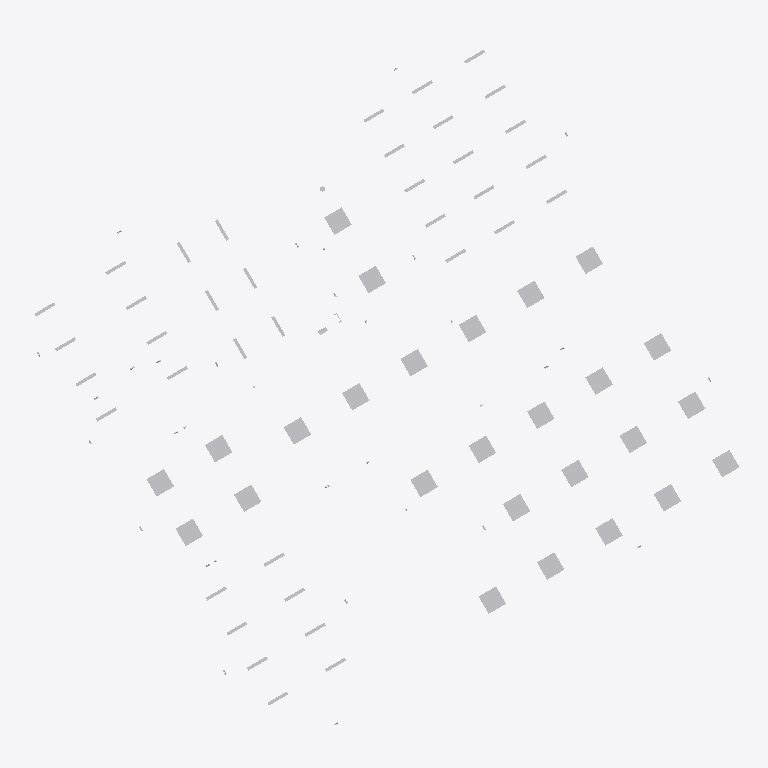
Plan cut of the same IFC building model at storey 'Уровень 1' (level 21.45 m, cut at 22.85 m), seen from above with north up, elements coloured by IFC class (only those large enough to see are counted): 64 other elements (light grey). Cut surfaces are drawn darker.
Extent 21.0 m × 20.3 m × 9.1 m (x, y, z). Storeys (4): Цокольный этаж at 18.90 m; Этаж 01 КР at 21.30 m; Уровень 1 at 21.45 m; Этаж 02 at 25.10 m. Elements (725): 378 IfcBuildingElementProxy, 248 IfcLightFixture, 50 IfcAlarm, 29 IfcSwitchingDevice, 8 IfcCableCarrierSegment, 6 IfcCableCarrierFitting, 6 IfcElectricAppliance.

HEADER;
FILE_DESCRIPTION(('ViewDefinition [ReferenceView_V1.2]'),'2;1');
FILE_NAME('235/16-2/222','2024-02-20T14:30:22',(''),(''),'The EXPRESS Data Manager Version 5.02.0100.07 : ','21.1.70.21 - Exporter 21.4.2.0 - Alternate UI 21','');
FILE_SCHEMA(('IFC4'));
ENDSEC;
DATA;
#134=IFCPROJECT('2PWFh4eXD3NfjL7HLvfVZE',#42,'235/16-2/222',$,$,'Многоэтажный жилой дом, в составе Жилой застройки с объектами социальной инфраструктуры.','',(#121),#116);
#210=IFCSITE('2PWFh4eXD3NfjL7HLvfVZC',#42,'Default',$,$,#209,$,$,.ELEMENT.,(56,18,59,646696),(43,59,42,702685),21450.0,$,$);
#149=IFCBUILDING('2PWFh4eXD3NfjL7HLvfVZF',#42,'Наименование здания',$,$,#33,$,'Наименование здания',.ELEMENT.,$,$,#145);
#164=IFCBUILDINGSTOREY('2PWFh4eXD3NfjL7HM6SO3w',#42,'Цокольный этаж',$,'Уровень:Уровень Отметка / Имя',#162,$,'Цокольный этаж',.ELEMENT.,-2550.0);
#176=IFCBUILDINGSTOREY('2PWFh4eXD3NfjL7HM6SO3$',#42,'Этаж 01 КР',$,'Уровень:Уровень Отметка / Имя',#175,$,'Этаж 01 КР',.ELEMENT.,-150.0);
#180=IFCBUILDINGSTOREY('2PWFh4eXD3NfjL7HM6MW5q',#42,'Уровень 1',$,'Уровень:Уровень Отметка / Имя',#179,$,'Уровень 1',.ELEMENT.,0.0);
#190=IFCBUILDINGSTOREY('2PWFh4eXD3NfjL7HM6SO3_',#42,'Этаж 02',$,'Уровень:Уровень Отметка / Имя',#189,$,'Этаж 02',.ELEMENT.,3650.0);
#11851=IFCLIGHTFIXTURE('2Lh3AXzMvDRveY_mjxTUen',#42,'TSL_LF_т_ПЛ_н_IP20_ПО_ПрКв:Светильник, LED, накладной, 596х596х50 мм (ДхШхВ), IP20, 26 Вт, класс защиты: I, 3000 К, 3400 лм, CRI(Ra): )80, УХЛ4, цвет: белый:2896613',$,'TSL_LF_т_ПЛ_н_IP20_ПО_ПрКв:Светильник, LED, накладной, 596х596х50 мм (ДхШхВ), IP20, 26 Вт, класс защиты: I, 3000 К, 3400 лм, CRI(Ra): )80, УХЛ4, цвет: белый',#11850,#11844,'2896613',.NOTDEFINED.);
#11889=IFCLIGHTFIXTURE('2Lh3AXzMvDRveY_mjxTUlL',#42,'TSL_LF_т_ПЛ_н_IP20_ПО_ПрКв:Светильник, LED, накладной, 596х596х50 мм (ДхШхВ), IP20, 26 Вт, класс защиты: I, 3000 К, 3400 лм, CRI(Ra): )80, УХЛ4, цвет: белый:2896641',$,'TSL_LF_т_ПЛ_н_IP20_ПО_ПрКв:Светильник, LED, накладной, 596х596х50 мм (ДхШхВ), IP20, 26 Вт, класс защиты: I, 3000 К, 3400 лм, CRI(Ra): )80, УХЛ4, цвет: белый',#11888,#11882,'2896641',.NOTDEFINED.);
#11927=IFCLIGHTFIXTURE('2Lh3AXzMvDRveY_mjxTUlW',#42,'TSL_LF_т_ПЛ_н_IP20_ПО_ПрКв:Светильник, LED, накладной, 596х596х50 мм (ДхШхВ), IP20, 26 Вт, класс защиты: I, 3000 К, 3400 лм, CRI(Ra): )80, УХЛ4, цвет: белый:2896692',$,'TSL_LF_т_ПЛ_н_IP20_ПО_ПрКв:Светильник, LED, накладной, 596х596х50 мм (ДхШхВ), IP20, 26 Вт, класс защиты: I, 3000 К, 3400 лм, CRI(Ra): )80, УХЛ4, цвет: белый',#11926,#11920,'2896692',.NOTDEFINED.);
#11965=IFCLIGHTFIXTURE('2Lh3AXzMvDRveY_mjxTUlY',#42,'TSL_LF_т_ПЛ_н_IP20_ПО_ПрКв:Светильник, LED, накладной, 596х596х50 мм (ДхШхВ), IP20, 26 Вт, класс защиты: I, 3000 К, 3400 лм, CRI(Ra): )80, УХЛ4, цвет: белый:2896694',$,'TSL_LF_т_ПЛ_н_IP20_ПО_ПрКв:Светильник, LED, накладной, 596х596х50 мм (ДхШхВ), IP20, 26 Вт, класс защиты: I, 3000 К, 3400 лм, CRI(Ra): )80, УХЛ4, цвет: белый',#11964,#11958,'2896694',.NOTDEFINED.);
#12060=IFCLIGHTFIXTURE('2Lh3AXzMvDRveY_mjxTUkM',#42,'TSL_LF_т_ПЛ_н_IP20_ПО_ПрКв:Светильник, LED, накладной, 596х596х50 мм (ДхШхВ), IP20, 26 Вт, класс защиты: I, 3000 К, 3400 лм, CRI(Ra): )80, УХЛ4, цвет: белый:2896706',$,'TSL_LF_т_ПЛ_н_IP20_ПО_ПрКв:Светильник, LED, накладной, 596х596х50 мм (ДхШхВ), IP20, 26 Вт, класс защиты: I, 3000 К, 3400 лм, CRI(Ra): )80, УХЛ4, цвет: белый',#12059,#12053,'2896706',.NOTDEFINED.);
#12098=IFCLIGHTFIXTURE('2Lh3AXzMvDRveY_mjxTUk2',#42,'TSL_LF_т_ПЛ_н_IP20_ПО_ПрКв:Светильник, LED, накладной, 596х596х50 мм (ДхШхВ), IP20, 26 Вт, класс защиты: I, 3000 К, 3400 лм, CRI(Ra): )80, УХЛ4, цвет: белый:2896726',$,'TSL_LF_т_ПЛ_н_IP20_ПО_ПрКв:Светильник, LED, накладной, 596х596х50 мм (ДхШхВ), IP20, 26 Вт, класс защиты: I, 3000 К, 3400 лм, CRI(Ra): )80, УХЛ4, цвет: белый',#12097,#12091,'2896726',.NOTDEFINED.);
#12155=IFCLIGHTFIXTURE('2Lh3AXzMvDRveY_mjxTUkw',#42,'TSL_LF_т_ПЛ_н_IP20_ПО_ПрКв:Светильник, LED, накладной, 596х596х50 мм (ДхШхВ), IP20, 26 Вт, класс защиты: I, 3000 К, 3400 лм, CRI(Ra): )80, УХЛ4, цвет: белый:2896750',$,'TSL_LF_т_ПЛ_н_IP20_ПО_ПрКв:Светильник, LED, накладной, 596х596х50 мм (ДхШхВ), IP20, 26 Вт, класс защиты: I, 3000 К, 3400 лм, CRI(Ra): )80, УХЛ4, цвет: белый',#12154,#12148,'2896750',.NOTDEFINED.);
#12212=IFCLIGHTFIXTURE('2Lh3AXzMvDRveY_mjxTUjS',#42,'TSL_LF_т_ПЛ_н_IP20_ПО_ПрКв:Светильник, LED, накладной, 596х596х50 мм (ДхШхВ), IP20, 26 Вт, класс защиты: I, 3000 К, 3400 лм, CRI(Ra): )80, УХЛ4, цвет: белый:2896776',$,'TSL_LF_т_ПЛ_н_IP20_ПО_ПрКв:Светильник, LED, накладной, 596х596х50 мм (ДхШхВ), IP20, 26 Вт, класс защиты: I, 3000 К, 3400 лм, CRI(Ra): )80, УХЛ4, цвет: белый',#12211,#12205,'2896776',.NOTDEFINED.);
#12250=IFCLIGHTFIXTURE('2Lh3AXzMvDRveY_mjxTUjC',#42,'TSL_LF_т_ПЛ_н_IP20_ПО_ПрКв:Светильник, LED, накладной, 596х596х50 мм (ДхШхВ), IP20, 26 Вт, класс защиты: I, 3000 К, 3400 лм, CRI(Ra): )80, УХЛ4, цвет: белый:2896792',$,'TSL_LF_т_ПЛ_н_IP20_ПО_ПрКв:Светильник, LED, накладной, 596х596х50 мм (ДхШхВ), IP20, 26 Вт, класс защиты: I, 3000 К, 3400 лм, CRI(Ra): )80, УХЛ4, цвет: белый',#12249,#12243,'2896792',.NOTDEFINED.);
#12307=IFCLIGHTFIXTURE('2Lh3AXzMvDRveY_mjxTUja',#42,'TSL_LF_т_ПЛ_н_IP20_ПО_ПрКв:Светильник, LED, накладной, 596х596х50 мм (ДхШхВ), IP20, 26 Вт, класс защиты: I, 3000 К, 3400 лм, CRI(Ra): )80, УХЛ4, цвет: белый:2896816',$,'TSL_LF_т_ПЛ_н_IP20_ПО_ПрКв:Светильник, LED, накладной, 596х596х50 мм (ДхШхВ), IP20, 26 Вт, класс защиты: I, 3000 К, 3400 лм, CRI(Ra): )80, УХЛ4, цвет: белый',#12306,#12300,'2896816',.NOTDEFINED.);
#11832=IFCLIGHTFIXTURE('2Lh3AXzMvDRveY_mjxTUeG',#42,'TSL_LF_т_ПЛ_н_IP20_ПО_ПрКв:Светильник, LED, накладной, 596х596х50 мм (ДхШхВ), IP20, 26 Вт, класс защиты: I, 3000 К, 3400 лм, CRI(Ra): )80, УХЛ4, цвет: белый:2896580',$,'TSL_LF_т_ПЛ_н_IP20_ПО_ПрКв:Светильник, LED, накладной, 596х596х50 мм (ДхШхВ), IP20, 26 Вт, класс защиты: I, 3000 К, 3400 лм, CRI(Ra): )80, УХЛ4, цвет: белый',#11831,#11825,'2896580',.NOTDEFINED.);
#11908=IFCLIGHTFIXTURE('2Lh3AXzMvDRveY_mjxTUlB',#42,'TSL_LF_т_ПЛ_н_IP20_ПО_ПрКв:Светильник, LED, накладной, 596х596х50 мм (ДхШхВ), IP20, 26 Вт, класс защиты: I, 3000 К, 3400 лм, CRI(Ra): )80, УХЛ4, цвет: белый:2896671',$,'TSL_LF_т_ПЛ_н_IP20_ПО_ПрКв:Светильник, LED, накладной, 596х596х50 мм (ДхШхВ), IP20, 26 Вт, класс защиты: I, 3000 К, 3400 лм, CRI(Ra): )80, УХЛ4, цвет: белый',#11907,#11901,'2896671',.NOTDEFINED.);
#11946=IFCLIGHTFIXTURE('2Lh3AXzMvDRveY_mjxTUlX',#42,'TSL_LF_т_ПЛ_н_IP20_ПО_ПрКв:Светильник, LED, накладной, 596х596х50 мм (ДхШхВ), IP20, 26 Вт, класс защиты: I, 3000 К, 3400 лм, CRI(Ra): )80, УХЛ4, цвет: белый:2896693',$,'TSL_LF_т_ПЛ_н_IP20_ПО_ПрКв:Светильник, LED, накладной, 596х596х50 мм (ДхШхВ), IP20, 26 Вт, класс защиты: I, 3000 К, 3400 лм, CRI(Ra): )80, УХЛ4, цвет: белый',#11945,#11939,'2896693',.NOTDEFINED.);
#12022=IFCLIGHTFIXTURE('2Lh3AXzMvDRveY_mjxTUkK',#42,'TSL_LF_т_ПЛ_н_IP20_ПО_ПрКв:Светильник, LED, накладной, 596х596х50 мм (ДхШхВ), IP20, 26 Вт, класс защиты: I, 3000 К, 3400 лм, CRI(Ra): )80, УХЛ4, цвет: белый:2896704',$,'TSL_LF_т_ПЛ_н_IP20_ПО_ПрКв:Светильник, LED, накладной, 596х596х50 мм (ДхШхВ), IP20, 26 Вт, класс защиты: I, 3000 К, 3400 лм, CRI(Ra): )80, УХЛ4, цвет: белый',#12021,#12015,'2896704',.NOTDEFINED.);
#12003=IFCLIGHTFIXTURE('2Lh3AXzMvDRveY_mjxTUlh',#42,'TSL_LF_т_ПЛ_н_IP20_ПО_ПрКв:Светильник, LED, накладной, 596х596х50 мм (ДхШхВ), IP20, 26 Вт, класс защиты: I, 3000 К, 3400 лм, CRI(Ra): )80, УХЛ4, цвет: белый:2896703',$,'TSL_LF_т_ПЛ_н_IP20_ПО_ПрКв:Светильник, LED, накладной, 596х596х50 мм (ДхШхВ), IP20, 26 Вт, класс защиты: I, 3000 К, 3400 лм, CRI(Ra): )80, УХЛ4, цвет: белый',#12002,#11996,'2896703',.NOTDEFINED.);
#12041=IFCLIGHTFIXTURE('2Lh3AXzMvDRveY_mjxTUkL',#42,'TSL_LF_т_ПЛ_н_IP20_ПО_ПрКв:Светильник, LED, накладной, 596х596х50 мм (ДхШхВ), IP20, 26 Вт, класс защиты: I, 3000 К, 3400 лм, CRI(Ra): )80, УХЛ4, цвет: белый:2896705',$,'TSL_LF_т_ПЛ_н_IP20_ПО_ПрКв:Светильник, LED, накладной, 596х596х50 мм (ДхШхВ), IP20, 26 Вт, класс защиты: I, 3000 К, 3400 лм, CRI(Ra): )80, УХЛ4, цвет: белый',#12040,#12034,'2896705',.NOTDEFINED.);
#12079=IFCLIGHTFIXTURE('2Lh3AXzMvDRveY_mjxTUkN',#42,'TSL_LF_т_ПЛ_н_IP20_ПО_ПрКв:Светильник, LED, накладной, 596х596х50 мм (ДхШхВ), IP20, 26 Вт, класс защиты: I, 3000 К, 3400 лм, CRI(Ra): )80, УХЛ4, цвет: белый:2896707',$,'TSL_LF_т_ПЛ_н_IP20_ПО_ПрКв:Светильник, LED, накладной, 596х596х50 мм (ДхШхВ), IP20, 26 Вт, класс защиты: I, 3000 К, 3400 лм, CRI(Ra): )80, УХЛ4, цвет: белый',#12078,#12072,'2896707',.NOTDEFINED.);
#12136=IFCLIGHTFIXTURE('2Lh3AXzMvDRveY_mjxTUko',#42,'TSL_LF_т_ПЛ_н_IP20_ПО_ПрКв:Светильник, LED, накладной, 596х596х50 мм (ДхШхВ), IP20, 26 Вт, класс защиты: I, 3000 К, 3400 лм, CRI(Ra): )80, УХЛ4, цвет: белый:2896742',$,'TSL_LF_т_ПЛ_н_IP20_ПО_ПрКв:Светильник, LED, накладной, 596х596х50 мм (ДхШхВ), IP20, 26 Вт, класс защиты: I, 3000 К, 3400 лм, CRI(Ra): )80, УХЛ4, цвет: белый',#12135,#12129,'2896742',.NOTDEFINED.);
#12231=IFCLIGHTFIXTURE('2Lh3AXzMvDRveY_mjxTUj4',#42,'TSL_LF_т_ПЛ_н_IP20_ПО_ПрКв:Светильник, LED, накладной, 596х596х50 мм (ДхШхВ), IP20, 26 Вт, класс защиты: I, 3000 К, 3400 лм, CRI(Ra): )80, УХЛ4, цвет: белый:2896784',$,'TSL_LF_т_ПЛ_н_IP20_ПО_ПрКв:Светильник, LED, накладной, 596х596х50 мм (ДхШхВ), IP20, 26 Вт, класс защиты: I, 3000 К, 3400 лм, CRI(Ra): )80, УХЛ4, цвет: белый',#12230,#12224,'2896784',.NOTDEFINED.);
#12288=IFCLIGHTFIXTURE('2Lh3AXzMvDRveY_mjxTUjy',#42,'TSL_LF_т_ПЛ_н_IP20_ПО_ПрКв:Светильник, LED, накладной, 596х596х50 мм (ДхШхВ), IP20, 26 Вт, класс защиты: I, 3000 К, 3400 лм, CRI(Ra): )80, УХЛ4, цвет: белый:2896808',$,'TSL_LF_т_ПЛ_н_IP20_ПО_ПрКв:Светильник, LED, накладной, 596х596х50 мм (ДхШхВ), IP20, 26 Вт, класс защиты: I, 3000 К, 3400 лм, CRI(Ra): )80, УХЛ4, цвет: белый',#12287,#12281,'2896808',.NOTDEFINED.);
#11870=IFCLIGHTFIXTURE('2Lh3AXzMvDRveY_mjxTUej',#42,'TSL_LF_т_ПЛ_н_IP20_ПО_ПрКв:Светильник, LED, накладной, 596х596х50 мм (ДхШхВ), IP20, 26 Вт, класс защиты: I, 3000 К, 3400 лм, CRI(Ra): )80, УХЛ4, цвет: белый:2896633',$,'TSL_LF_т_ПЛ_н_IP20_ПО_ПрКв:Светильник, LED, накладной, 596х596х50 мм (ДхШхВ), IP20, 26 Вт, класс защиты: I, 3000 К, 3400 лм, CRI(Ra): )80, УХЛ4, цвет: белый',#11869,#11863,'2896633',.NOTDEFINED.);
#11984=IFCLIGHTFIXTURE('2Lh3AXzMvDRveY_mjxTUlZ',#42,'TSL_LF_т_ПЛ_н_IP20_ПО_ПрКв:Светильник, LED, накладной, 596х596х50 мм (ДхШхВ), IP20, 26 Вт, класс защиты: I, 3000 К, 3400 лм, CRI(Ra): )80, УХЛ4, цвет: белый:2896695',$,'TSL_LF_т_ПЛ_н_IP20_ПО_ПрКв:Светильник, LED, накладной, 596х596х50 мм (ДхШхВ), IP20, 26 Вт, класс защиты: I, 3000 К, 3400 лм, CRI(Ra): )80, УХЛ4, цвет: белый',#11983,#11977,'2896695',.NOTDEFINED.);
#12117=IFCLIGHTFIXTURE('2Lh3AXzMvDRveY_mjxTUkA',#42,'TSL_LF_т_ПЛ_н_IP20_ПО_ПрКв:Светильник, LED, накладной, 596х596х50 мм (ДхШхВ), IP20, 26 Вт, класс защиты: I, 3000 К, 3400 лм, CRI(Ra): )80, УХЛ4, цвет: белый:2896734',$,'TSL_LF_т_ПЛ_н_IP20_ПО_ПрКв:Светильник, LED, накладной, 596х596х50 мм (ДхШхВ), IP20, 26 Вт, класс защиты: I, 3000 К, 3400 лм, CRI(Ra): )80, УХЛ4, цвет: белый',#12116,#12110,'2896734',.NOTDEFINED.);
#12174=IFCLIGHTFIXTURE('2Lh3AXzMvDRveY_mjxTUkY',#42,'TSL_LF_т_ПЛ_н_IP20_ПО_ПрКв:Светильник, LED, накладной, 596х596х50 мм (ДхШхВ), IP20, 26 Вт, класс защиты: I, 3000 К, 3400 лм, CRI(Ra): )80, УХЛ4, цвет: белый:2896758',$,'TSL_LF_т_ПЛ_н_IP20_ПО_ПрКв:Светильник, LED, накладной, 596х596х50 мм (ДхШхВ), IP20, 26 Вт, класс защиты: I, 3000 К, 3400 лм, CRI(Ra): )80, УХЛ4, цвет: белый',#12173,#12167,'2896758',.NOTDEFINED.);
#12193=IFCLIGHTFIXTURE('2Lh3AXzMvDRveY_mjxTUkg',#42,'TSL_LF_т_ПЛ_н_IP20_ПО_ПрКв:Светильник, LED, накладной, 596х596х50 мм (ДхШхВ), IP20, 26 Вт, класс защиты: I, 3000 К, 3400 лм, CRI(Ra): )80, УХЛ4, цвет: белый:2896766',$,'TSL_LF_т_ПЛ_н_IP20_ПО_ПрКв:Светильник, LED, накладной, 596х596х50 мм (ДхШхВ), IP20, 26 Вт, класс защиты: I, 3000 К, 3400 лм, CRI(Ra): )80, УХЛ4, цвет: белый',#12192,#12186,'2896766',.NOTDEFINED.);
#12269=IFCLIGHTFIXTURE('2Lh3AXzMvDRveY_mjxTUjq',#42,'TSL_LF_т_ПЛ_н_IP20_ПО_ПрКв:Светильник, LED, накладной, 596х596х50 мм (ДхШхВ), IP20, 26 Вт, класс защиты: I, 3000 К, 3400 лм, CRI(Ra): )80, УХЛ4, цвет: белый:2896800',$,'TSL_LF_т_ПЛ_н_IP20_ПО_ПрКв:Светильник, LED, накладной, 596х596х50 мм (ДхШхВ), IP20, 26 Вт, класс защиты: I, 3000 К, 3400 лм, CRI(Ra): )80, УХЛ4, цвет: белый',#12268,#12262,'2896800',.NOTDEFINED.);
#11045=IFCLIGHTFIXTURE('2Lh3AXzMvDRveY_mjxTUa0',#42,'TSL_LF_т_ПЛ_нс_IP65_ПО_ПрКв:Светильник, LED, накладной/подвесной, 671х96х110 мм (ДхШхВ), IP65, 20 Вт, класс защиты: I, 4000 К, 2300 лм, CRI(Ra): )80, УХЛ2, цвет: белый:2896340',$,'TSL_LF_т_ПЛ_нс_IP65_ПО_ПрКв:Светильник, LED, накладной/подвесной, 671х96х110 мм (ДхШхВ), IP65, 20 Вт, класс защиты: I, 4000 К, 2300 лм, CRI(Ra): )80, УХЛ2, цвет: белый',#11044,#11038,'2896340',.NOTDEFINED.);
#11083=IFCLIGHTFIXTURE('2Lh3AXzMvDRveY_mjxTUaA',#42,'TSL_LF_т_ПЛ_нс_IP65_ПО_ПрКв:Светильник, LED, накладной/подвесной, 671х96х110 мм (ДхШхВ), IP65, 20 Вт, класс защиты: I, 4000 К, 2300 лм, CRI(Ra): )80, УХЛ2, цвет: белый:2896350',$,'TSL_LF_т_ПЛ_нс_IP65_ПО_ПрКв:Светильник, LED, накладной/подвесной, 671х96х110 мм (ДхШхВ), IP65, 20 Вт, класс защиты: I, 4000 К, 2300 лм, CRI(Ra): )80, УХЛ2, цвет: белый',#11082,#11076,'2896350',.NOTDEFINED.);
#11216=IFCLIGHTFIXTURE('2Lh3AXzMvDRveY_mjxTUhE',#42,'TSL_LF_т_ПЛ_нс_IP65_ПО_ПрКв:Светильник, LED, накладной/подвесной, 671х96х110 мм (ДхШхВ), IP65, 20 Вт, класс защиты: I, 4000 К, 2300 лм, CRI(Ra): )80, УХЛ2, цвет: белый:2896410',$,'TSL_LF_т_ПЛ_нс_IP65_ПО_ПрКв:Светильник, LED, накладной/подвесной, 671х96х110 мм (ДхШхВ), IP65, 20 Вт, класс защиты: I, 4000 К, 2300 лм, CRI(Ra): )80, УХЛ2, цвет: белый',#11215,#11209,'2896410',.NOTDEFINED.);
#11273=IFCLIGHTFIXTURE('2Lh3AXzMvDRveY_mjxTUh$',#42,'TSL_LF_т_ПЛ_нс_IP65_ПО_ПрКв:Светильник, LED, накладной/подвесной, 671х96х110 мм (ДхШхВ), IP65, 20 Вт, класс защиты: I, 4000 К, 2300 лм, CRI(Ra): )80, УХЛ2, цвет: белый:2896427',$,'TSL_LF_т_ПЛ_нс_IP65_ПО_ПрКв:Светильник, LED, накладной/подвесной, 671х96х110 мм (ДхШхВ), IP65, 20 Вт, класс защиты: I, 4000 К, 2300 лм, CRI(Ra): )80, УХЛ2, цвет: белый',#11272,#11266,'2896427',.NOTDEFINED.);
#11558=IFCLIGHTFIXTURE('2Lh3AXzMvDRveY_mjxTUfN',#42,'TSL_LF_т_ПЛ_нс_IP65_ПО_ПрКв:Светильник, LED, накладной/подвесной, 671х96х110 мм (ДхШхВ), IP65, 20 Вт, класс защиты: I, 4000 К, 2300 лм, CRI(Ra): )80, УХЛ2, цвет: белый:2896515',$,'TSL_LF_т_ПЛ_нс_IP65_ПО_ПрКв:Светильник, LED, накладной/подвесной, 671х96х110 мм (ДхШхВ), IP65, 20 Вт, класс защиты: I, 4000 К, 2300 лм, CRI(Ra): )80, УХЛ2, цвет: белый',#11557,#11551,'2896515',.NOTDEFINED.);
#11577=IFCLIGHTFIXTURE('2Lh3AXzMvDRveY_mjxTUfG',#42,'TSL_LF_т_ПЛ_нс_IP65_ПО_ПрКв:Светильник, LED, накладной/подвесной, 671х96х110 мм (ДхШхВ), IP65, 20 Вт, класс защиты: I, 4000 К, 2300 лм, CRI(Ra): )80, УХЛ2, цвет: белый:2896516',$,'TSL_LF_т_ПЛ_нс_IP65_ПО_ПрКв:Светильник, LED, накладной/подвесной, 671х96х110 мм (ДхШхВ), IP65, 20 Вт, класс защиты: I, 4000 К, 2300 лм, CRI(Ra): )80, УХЛ2, цвет: белый',#11576,#11570,'2896516',.NOTDEFINED.);
#11102=IFCLIGHTFIXTURE('2Lh3AXzMvDRveY_mjxTUat',#42,'TSL_LF_т_ПЛ_нс_IP65_ПО_ПрКв:Светильник, LED, накладной/подвесной, 671х96х110 мм (ДхШхВ), IP65, 20 Вт, класс защиты: I, 4000 К, 2300 лм, CRI(Ra): )80, УХЛ2, цвет: белый:2896355',$,'TSL_LF_т_ПЛ_нс_IP65_ПО_ПрКв:Светильник, LED, накладной/подвесной, 671х96х110 мм (ДхШхВ), IP65, 20 Вт, класс защиты: I, 4000 К, 2300 лм, CRI(Ra): )80, УХЛ2, цвет: белый',#11101,#11095,'2896355',.NOTDEFINED.);
#11121=IFCLIGHTFIXTURE('2Lh3AXzMvDRveY_mjxTUaX',#42,'TSL_LF_т_ПЛ_нс_IP65_ПО_ПрКв:Светильник, LED, накладной/подвесной, 671х96х110 мм (ДхШхВ), IP65, 20 Вт, класс защиты: I, 4000 К, 2300 лм, CRI(Ra): )80, УХЛ2, цвет: белый:2896373',$,'TSL_LF_т_ПЛ_нс_IP65_ПО_ПрКв:Светильник, LED, накладной/подвесной, 671х96х110 мм (ДхШхВ), IP65, 20 Вт, класс защиты: I, 4000 К, 2300 лм, CRI(Ra): )80, УХЛ2, цвет: белый',#11120,#11114,'2896373',.NOTDEFINED.);
#11140=IFCLIGHTFIXTURE('2Lh3AXzMvDRveY_mjxTUaY',#42,'TSL_LF_т_ПЛ_нс_IP65_ПО_ПрКв:Светильник, LED, накладной/подвесной, 671х96х110 мм (ДхШхВ), IP65, 20 Вт, класс защиты: I, 4000 К, 2300 лм, CRI(Ra): )80, УХЛ2, цвет: белый:2896374',$,'TSL_LF_т_ПЛ_нс_IP65_ПО_ПрКв:Светильник, LED, накладной/подвесной, 671х96х110 мм (ДхШхВ), IP65, 20 Вт, класс защиты: I, 4000 К, 2300 лм, CRI(Ra): )80, УХЛ2, цвет: белый',#11139,#11133,'2896374',.NOTDEFINED.);
#11197=IFCLIGHTFIXTURE('2Lh3AXzMvDRveY_mjxTUhD',#42,'TSL_LF_т_ПЛ_нс_IP65_ПО_ПрКв:Светильник, LED, накладной/подвесной, 671х96х110 мм (ДхШхВ), IP65, 20 Вт, класс защиты: I, 4000 К, 2300 лм, CRI(Ra): )80, УХЛ2, цвет: белый:2896409',$,'TSL_LF_т_ПЛ_нс_IP65_ПО_ПрКв:Светильник, LED, накладной/подвесной, 671х96х110 мм (ДхШхВ), IP65, 20 Вт, класс защиты: I, 4000 К, 2300 лм, CRI(Ra): )80, УХЛ2, цвет: белый',#11196,#11190,'2896409',.NOTDEFINED.);
#11235=IFCLIGHTFIXTURE('2Lh3AXzMvDRveY_mjxTUhs',#42,'TSL_LF_т_ПЛ_нс_IP65_ПО_ПрКв:Светильник, LED, накладной/подвесной, 671х96х110 мм (ДхШхВ), IP65, 20 Вт, класс защиты: I, 4000 К, 2300 лм, CRI(Ra): )80, УХЛ2, цвет: белый:2896418',$,'TSL_LF_т_ПЛ_нс_IP65_ПО_ПрКв:Светильник, LED, накладной/подвесной, 671х96х110 мм (ДхШхВ), IP65, 20 Вт, класс защиты: I, 4000 К, 2300 лм, CRI(Ra): )80, УХЛ2, цвет: белый',#11234,#11228,'2896418',.NOTDEFINED.);
#11292=IFCLIGHTFIXTURE('2Lh3AXzMvDRveY_mjxTUhu',#42,'TSL_LF_т_ПЛ_нс_IP65_ПО_ПрКв:Светильник, LED, накладной/подвесной, 671х96х110 мм (ДхШхВ), IP65, 20 Вт, класс защиты: I, 4000 К, 2300 лм, CRI(Ra): )80, УХЛ2, цвет: белый:2896428',$,'TSL_LF_т_ПЛ_нс_IP65_ПО_ПрКв:Светильник, LED, накладной/подвесной, 671х96х110 мм (ДхШхВ), IP65, 20 Вт, класс защиты: I, 4000 К, 2300 лм, CRI(Ra): )80, УХЛ2, цвет: белый',#11291,#11285,'2896428',.NOTDEFINED.);
#11330=IFCLIGHTFIXTURE('2Lh3AXzMvDRveY_mjxTUhj',#42,'TSL_LF_т_ПЛ_нс_IP65_ПО_ПрКв:Светильник, LED, накладной/подвесной, 671х96х110 мм (ДхШхВ), IP65, 20 Вт, класс защиты: I, 4000 К, 2300 лм, CRI(Ra): )80, УХЛ2, цвет: белый:2896441',$,'TSL_LF_т_ПЛ_нс_IP65_ПО_ПрКв:Светильник, LED, накладной/подвесной, 671х96х110 мм (ДхШхВ), IP65, 20 Вт, класс защиты: I, 4000 К, 2300 лм, CRI(Ra): )80, УХЛ2, цвет: белый',#11329,#11323,'2896441',.NOTDEFINED.);
#11406=IFCLIGHTFIXTURE('2Lh3AXzMvDRveY_mjxTUgo',#42,'TSL_LF_т_ПЛ_нс_IP65_ПО_ПрКв:Светильник, LED, накладной/подвесной, 671х96х110 мм (ДхШхВ), IP65, 20 Вт, класс защиты: I, 4000 К, 2300 лм, CRI(Ra): )80, УХЛ2, цвет: белый:2896486',$,'TSL_LF_т_ПЛ_нс_IP65_ПО_ПрКв:Светильник, LED, накладной/подвесной, 671х96х110 мм (ДхШхВ), IP65, 20 Вт, класс защиты: I, 4000 К, 2300 лм, CRI(Ra): )80, УХЛ2, цвет: белый',#11405,#11399,'2896486',.NOTDEFINED.);
ENDSEC;
